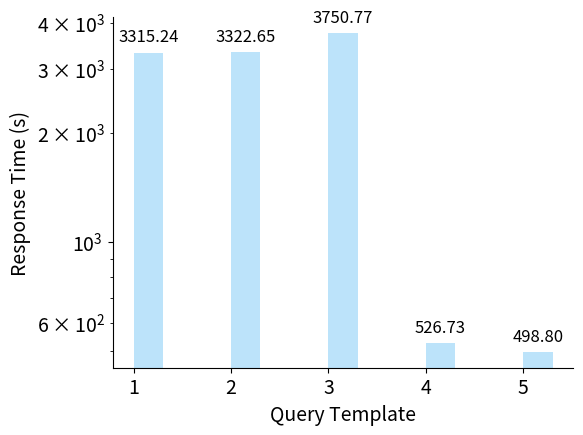

Here is the Python script that generated this plot: (Note: this script raises an exception after producing the figure.)
import matplotlib
import matplotlib._color_data as mcd
import matplotlib.patches as mpatch
import matplotlib.pyplot as plt
import numpy as np
from matplotlib.ticker import FuncFormatter

matplotlib.rcParams['ps.useafm'] = True
matplotlib.rcParams['pdf.use14corefonts'] = True
# matplotlib.rcParams['text.usetex'] = True


overlap = {name for name in mcd.CSS4_COLORS
           if "xkcd:" + name in mcd.XKCD_COLORS}

font_size = 14  # 14
colors = {
    "DBEst_1k": mcd.XKCD_COLORS['xkcd:coral'],
    "DBEst_10k": mcd.XKCD_COLORS['xkcd:orange'],  # blue
    "DBEst_100k": mcd.XKCD_COLORS['xkcd:orangered'],  # green
    "DBEst_1m": mcd.XKCD_COLORS['xkcd:red'],  # yellow
    "BlinkDB_1k": mcd.XKCD_COLORS['xkcd:lightblue'],  # red
    "BlinkDB_10k": mcd.XKCD_COLORS['xkcd:turquoise'],  # red
    "BlinkDB_100k": mcd.XKCD_COLORS['xkcd:teal'],  # cyan
    "BlinkDB_1m": mcd.XKCD_COLORS['xkcd:azure'],  # magenta
    "BlinkDB_5m": mcd.XKCD_COLORS['xkcd:blue'],  # red
    "BlinkDB_26m": mcd.XKCD_COLORS['xkcd:darkblue'],  # red
    "green1":mcd.XKCD_COLORS['xkcd:pale green'],
    "green2":mcd.XKCD_COLORS['xkcd:lime'],
    "green3":mcd.XKCD_COLORS['xkcd:neon green'],
    "lightgreen": mcd.XKCD_COLORS['xkcd:lightgreen'],
    "green": mcd.XKCD_COLORS['xkcd:green'],
    "orange": mcd.XKCD_COLORS['xkcd:orange'],
    "orangered": mcd.XKCD_COLORS['xkcd:orangered'],
    "red": mcd.XKCD_COLORS['xkcd:red'],
}
alpha = {
    "1": 0.1,
    "2": 0.3,
    "3": 0.5,
    "4": 0.7,
    "5": 0.9,
    '6': 1.0
}

def add_value_labels(ax, spacing=5,fontsize=12,b_float=True,b_percent=False):
    """Add labels to the end of each bar in a bar chart.

    Arguments:
        ax (matplotlib.axes.Axes): The matplotlib object containing the axes
            of the plot to annotate.
        spacing (int): The distance between the labels and the bars.
    """
    ax.spines['right'].set_visible(False)
    ax.spines['top'].set_visible(False)

    # For each bar: Place a label
    for rect in ax.patches:
        # Get X and Y placement of label from rect.
        y_value = rect.get_height()
        x_value = rect.get_x() + rect.get_width() / 2

        # Number of points between bar and label. Change to your liking.
        space = spacing
        # Vertical alignment for positive values
        va = 'bottom'

        # If value of bar is negative: Place label below bar
        if y_value < 0:
            # Invert space to place label below
            space *= -1
            # Vertically align label at top
            va = 'top'

        # Use Y value as label and format number with one decimal place

        if b_float:
            if b_percent:
                label = '%.2f%%' % (y_value * 100)
            else:
                label = "{:.2f}".format(y_value)
        else:
            label = "{:d}".format(y_value)

        # Create annotation
        ax.annotate(
            label,                      # Use `label` as label
            (x_value, y_value),         # Place label at end of the bar
            xytext=(0, space),          # Vertically shift label by `space`
            textcoords="offset points", # Interpret `xytext` as offset in points
            ha='center',                # Horizontally center label
            va=va,
            fontsize=fontsize)                      # Vertically align label differently for
                                        # positive and negative values.



def plt_space():
    plt.rcParams.update({'font.size': 20})  # 20
    width = 0.25
    data = [
        [0.191, 43.4,1.7,0.0254, 0.0757],
        [145.42, 145.42, 145.42, 145.42, 145.42],
        [418724.985,418724.985,418724.985, 57219.51,57219.51],
    ]

    X = np.arange(5)

    fig, ax = plt.subplots()

    p1 = plt.bar(
        X + 0.00, data[0], color=colors["DBEst_1k"], width=width, alpha=0.9)
    p2 = plt.bar(
        X + width, data[1], color=colors["BlinkDB_1k"], width=width, alpha=0.5)
    p3 = plt.bar(
        X + 2*width, data[2], color=colors["green1"], width=width, alpha=0.7)

    plt.legend((p1[0], p2[0],p3[0]),  # , p3[0]),#, p4[0],p5[0]),
               ('DBEst++ Model', 'Sample', 'Actual Table' ), loc='upper left', prop={'size': 12})

    plt.xticks(X + 1.0 * width, ("1", '2', '3','4','5'))
    ax.set_ylabel("Space Overheads (MB)")
    ax.set_xlabel("Query Template")
    ax.set_yscale('log')
    # formatter = FuncFormatter(to_percent)
    # ax.yaxis.set_major_formatter(formatter)
    # plt.subplots_adjust(bottom=0.11)
    # plt.subplots_adjust(left=0.12)
    plt.subplots_adjust(bottom=0.15)
    plt.subplots_adjust(left=0.15)

    add_value_labels(ax, b_float=True, b_percent=False, fontsize=12)
    plt.savefig("/home/<user>/Pictures/space.pdf")
    print("figure saved.")

    plt.show()


def plt_response_time():
    plt.rcParams.update({'font.size': 14})
    width = 0.3
    data = [
        [0.1342,0.1060,9.366,0.0311,0.0306 ],
        [3315.239,3322.649,3750.774,526.732,498.802],
        # [0.021001,	0.025905,	0.020196],
    ]

    X = np.arange(5)

    fig, ax = plt.subplots()

    # p1 = plt.bar(
    #     X + 0.00, data[0], color=colors["DBEst_1k"], width=width, alpha=0.9)
    p2 = plt.bar(
        X + width, data[1], color=colors["BlinkDB_1k"], width=width, alpha=0.5)
    # p3 = plt.bar(
    #     X + 2*width, data[2], color=colors["green1"], width=width, alpha=0.7)

    # plt.legend((p1[0],p2[0]),  # , p3[0]),#, p4[0],p5[0]),
    #            ('DBEst++', 'HIVE', ), loc='center right', prop={'size': 12})

    plt.xticks(X +  0.5* width, ("1", '2', '3','4','5'))
    ax.set_ylabel("Response Time (s)")
    ax.set_xlabel("Query Template")
    ax.set_yscale('log')
    # formatter = FuncFormatter(to_percent)
    # ax.yaxis.set_major_formatter(formatter)
    # plt.subplots_adjust(bottom=0.11)
    # plt.subplots_adjust(left=0.12    ax.set_ylim([0.01,5000])
    plt.subplots_adjust(bottom=0.15)
    plt.subplots_adjust(left=0.18)

    add_value_labels(ax, b_float=True, b_percent=False, fontsize=12)
    plt.savefig("/home/<user>/Pictures/response.pdf")
    print("figure saved.")

    plt.show()

if __name__=="__main__":
    # plt_space()
    plt_response_time()